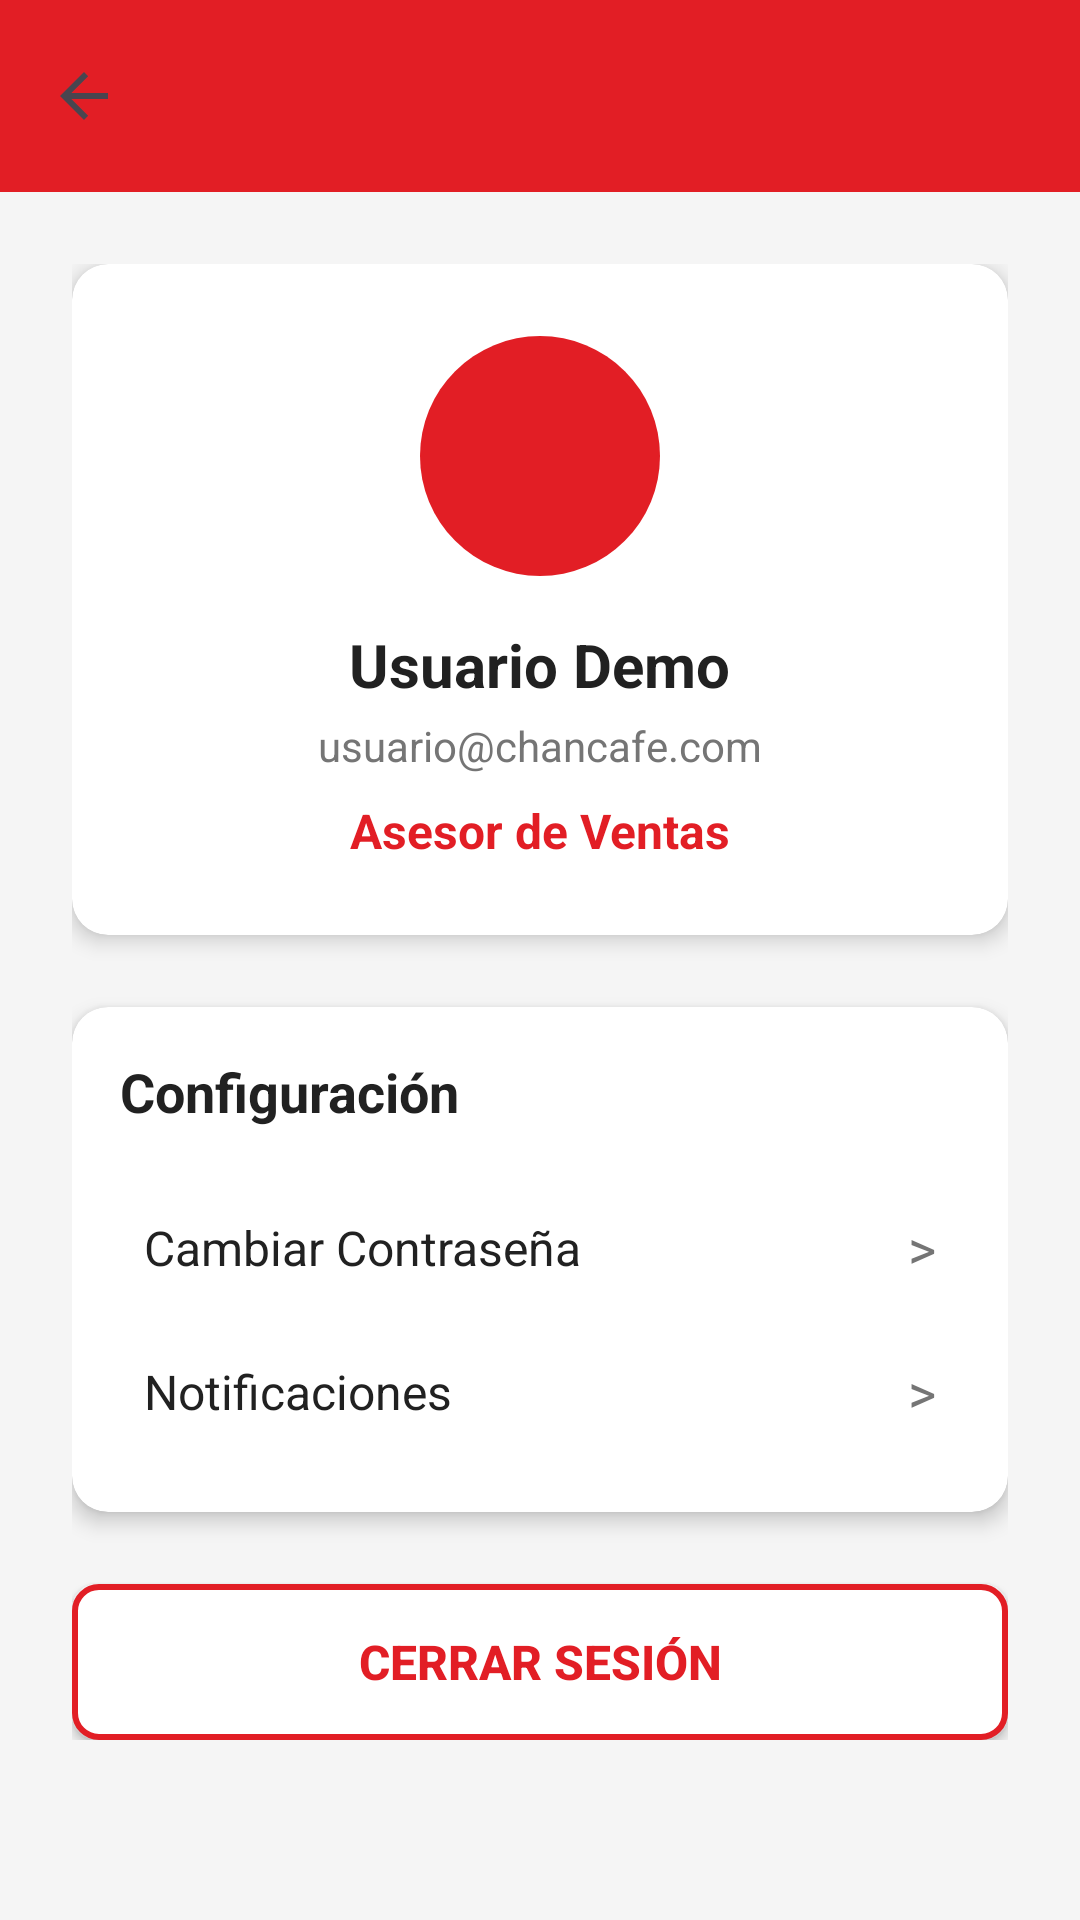

Reconstruct the res/layout file that produces this screen, plus the resources it refers to.
<!-- AndroidManifest.xml: application theme Theme.CHANCAFEQ -->
<!-- res/layout/activity_profile.xml -->
<?xml version="1.0" encoding="utf-8"?>
<LinearLayout xmlns:android="http://schemas.android.com/apk/res/android"
    xmlns:app="http://schemas.android.com/apk/res-auto"
    android:layout_width="match_parent"
    android:layout_height="match_parent"
    android:orientation="vertical"
    android:background="@color/gray_light">

    
    <androidx.appcompat.widget.Toolbar
        android:id="@+id/toolbar"
        android:layout_width="match_parent"
        android:layout_height="?attr/actionBarSize"
        android:background="@color/chancafe_red"
        android:elevation="4dp"
        app:titleTextColor="@color/white"
        app:navigationIcon="?attr/homeAsUpIndicator" />

    
    <ScrollView
        android:layout_width="match_parent"
        android:layout_height="0dp"
        android:layout_weight="1">

        <LinearLayout
            android:layout_width="match_parent"
            android:layout_height="wrap_content"
            android:orientation="vertical"
            android:padding="24dp">

            
            <androidx.cardview.widget.CardView
                android:layout_width="match_parent"
                android:layout_height="wrap_content"
                android:layout_marginBottom="24dp"
                app:cardCornerRadius="12dp"
                app:cardElevation="4dp">

                <LinearLayout
                    android:layout_width="match_parent"
                    android:layout_height="wrap_content"
                    android:orientation="vertical"
                    android:padding="24dp"
                    android:gravity="center">

                    
                    <View
                        android:layout_width="80dp"
                        android:layout_height="80dp"
                        android:layout_marginBottom="16dp"
                        android:background="@drawable/bg_circle_client" />

                    
                    <TextView
                        android:id="@+id/tv_user_name"
                        android:layout_width="wrap_content"
                        android:layout_height="wrap_content"
                        android:text="Usuario Demo"
                        android:textSize="20sp"
                        android:textColor="@color/text_primary"
                        android:textStyle="bold" />

                    
                    <TextView
                        android:id="@+id/tv_user_email"
                        android:layout_width="wrap_content"
                        android:layout_height="wrap_content"
                        android:layout_marginTop="4dp"
                        android:text="usuario@chancafe.com"
                        android:textSize="14sp"
                        android:textColor="@color/text_secondary" />

                    
                    <TextView
                        android:id="@+id/tv_user_role"
                        android:layout_width="wrap_content"
                        android:layout_height="wrap_content"
                        android:layout_marginTop="8dp"
                        android:text="Asesor de Ventas"
                        android:textSize="16sp"
                        android:textColor="@color/chancafe_red"
                        android:textStyle="bold" />

                </LinearLayout>

            </androidx.cardview.widget.CardView>

            
            <androidx.cardview.widget.CardView
                android:layout_width="match_parent"
                android:layout_height="wrap_content"
                android:layout_marginBottom="24dp"
                app:cardCornerRadius="12dp"
                app:cardElevation="4dp">

                <LinearLayout
                    android:layout_width="match_parent"
                    android:layout_height="wrap_content"
                    android:orientation="vertical"
                    android:padding="16dp">

                    <TextView
                        android:layout_width="wrap_content"
                        android:layout_height="wrap_content"
                        android:text="Configuración"
                        android:textSize="18sp"
                        android:textColor="@color/text_primary"
                        android:textStyle="bold"
                        android:layout_marginBottom="16dp" />

                    
                    <LinearLayout
                        android:id="@+id/layout_change_password"
                        android:layout_width="match_parent"
                        android:layout_height="48dp"
                        android:orientation="horizontal"
                        android:gravity="center_vertical"
                        android:background="?attr/selectableItemBackground"
                        android:paddingHorizontal="8dp"
                        android:clickable="true"
                        android:focusable="true">

                        <TextView
                            android:layout_width="0dp"
                            android:layout_height="wrap_content"
                            android:layout_weight="1"
                            android:text="Cambiar Contraseña"
                            android:textSize="16sp"
                            android:textColor="@color/text_primary" />

                        <TextView
                            android:layout_width="wrap_content"
                            android:layout_height="wrap_content"
                            android:text=">"
                            android:textSize="18sp"
                            android:textColor="@color/text_secondary" />

                    </LinearLayout>

                    
                    <LinearLayout
                        android:id="@+id/layout_notifications"
                        android:layout_width="match_parent"
                        android:layout_height="48dp"
                        android:orientation="horizontal"
                        android:gravity="center_vertical"
                        android:background="?attr/selectableItemBackground"
                        android:paddingHorizontal="8dp"
                        android:clickable="true"
                        android:focusable="true">

                        <TextView
                            android:layout_width="0dp"
                            android:layout_height="wrap_content"
                            android:layout_weight="1"
                            android:text="Notificaciones"
                            android:textSize="16sp"
                            android:textColor="@color/text_primary" />

                        <TextView
                            android:layout_width="wrap_content"
                            android:layout_height="wrap_content"
                            android:text=">"
                            android:textSize="18sp"
                            android:textColor="@color/text_secondary" />

                    </LinearLayout>

                </LinearLayout>

            </androidx.cardview.widget.CardView>

            
            <Button
                android:id="@+id/btn_logout"
                android:layout_width="match_parent"
                android:layout_height="52dp"
                android:background="@drawable/bg_button_secondary"
                android:text="Cerrar Sesión"
                android:textColor="@color/chancafe_red"
                android:textSize="16sp"
                android:textStyle="bold" />

            
            <ProgressBar
                android:id="@+id/progress_bar"
                android:layout_width="wrap_content"
                android:layout_height="wrap_content"
                android:layout_gravity="center"
                android:layout_marginTop="16dp"
                android:visibility="gone" />

        </LinearLayout>

    </ScrollView>

</LinearLayout>
<!-- resources referenced by this layout -->
<resources>
  <color name="chancafe_red">#E21E25</color>
  <color name="gray_light">#F5F5F5</color>
  <color name="text_primary">#212121</color>
  <color name="text_secondary">#757575</color>
  <color name="white">#FFFFFFFF</color>
  <!-- drawable bg_button_secondary (drawable) -->
  <?xml version="1.0" encoding="utf-8"?>
  <selector xmlns:android="http://schemas.android.com/apk/res/android">
      
      
      <item android:state_pressed="true">
          <shape android:shape="rectangle">
              <solid android:color="@color/gray_medium" />
              <corners android:radius="8dp" />
              <stroke
                  android:width="2dp"
                  android:color="@color/chancafe_red" />
          </shape>
      </item>
      
      
      <item>
          <shape android:shape="rectangle">
              <solid android:color="@color/white" />
              <corners android:radius="8dp" />
              <stroke
                  android:width="2dp"
                  android:color="@color/chancafe_red" />
          </shape>
      </item>
      
  </selector>
  <!-- drawable bg_circle_client (drawable) -->
  <?xml version="1.0" encoding="utf-8"?>
  <shape xmlns:android="http://schemas.android.com/apk/res/android"
      android:shape="oval">
      
      <solid android:color="@color/chancafe_red" />
      
      <size
          android:width="48dp"
          android:height="48dp" />
          
  </shape>
  <style name="Theme.CHANCAFEQ" parent="Base.Theme.CHANCAFEQ" />
  <color name="gray_medium">#9E9E9E</color>
  <style name="Base.Theme.CHANCAFEQ" parent="Theme.Material3.DayNight.NoActionBar">
          
          
      </style>
</resources>
